Labelled photos from "dataset", an image-classification folder in neuroben/mi-hulladekfelismero. The possible labels are: glass, metal, paper, plastic.

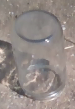
Label: glass

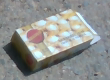
Label: paper

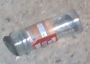
Label: glass

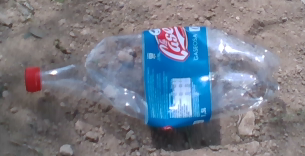
Label: plastic

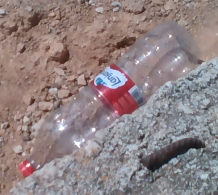
Label: plastic

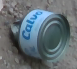
Label: metal
